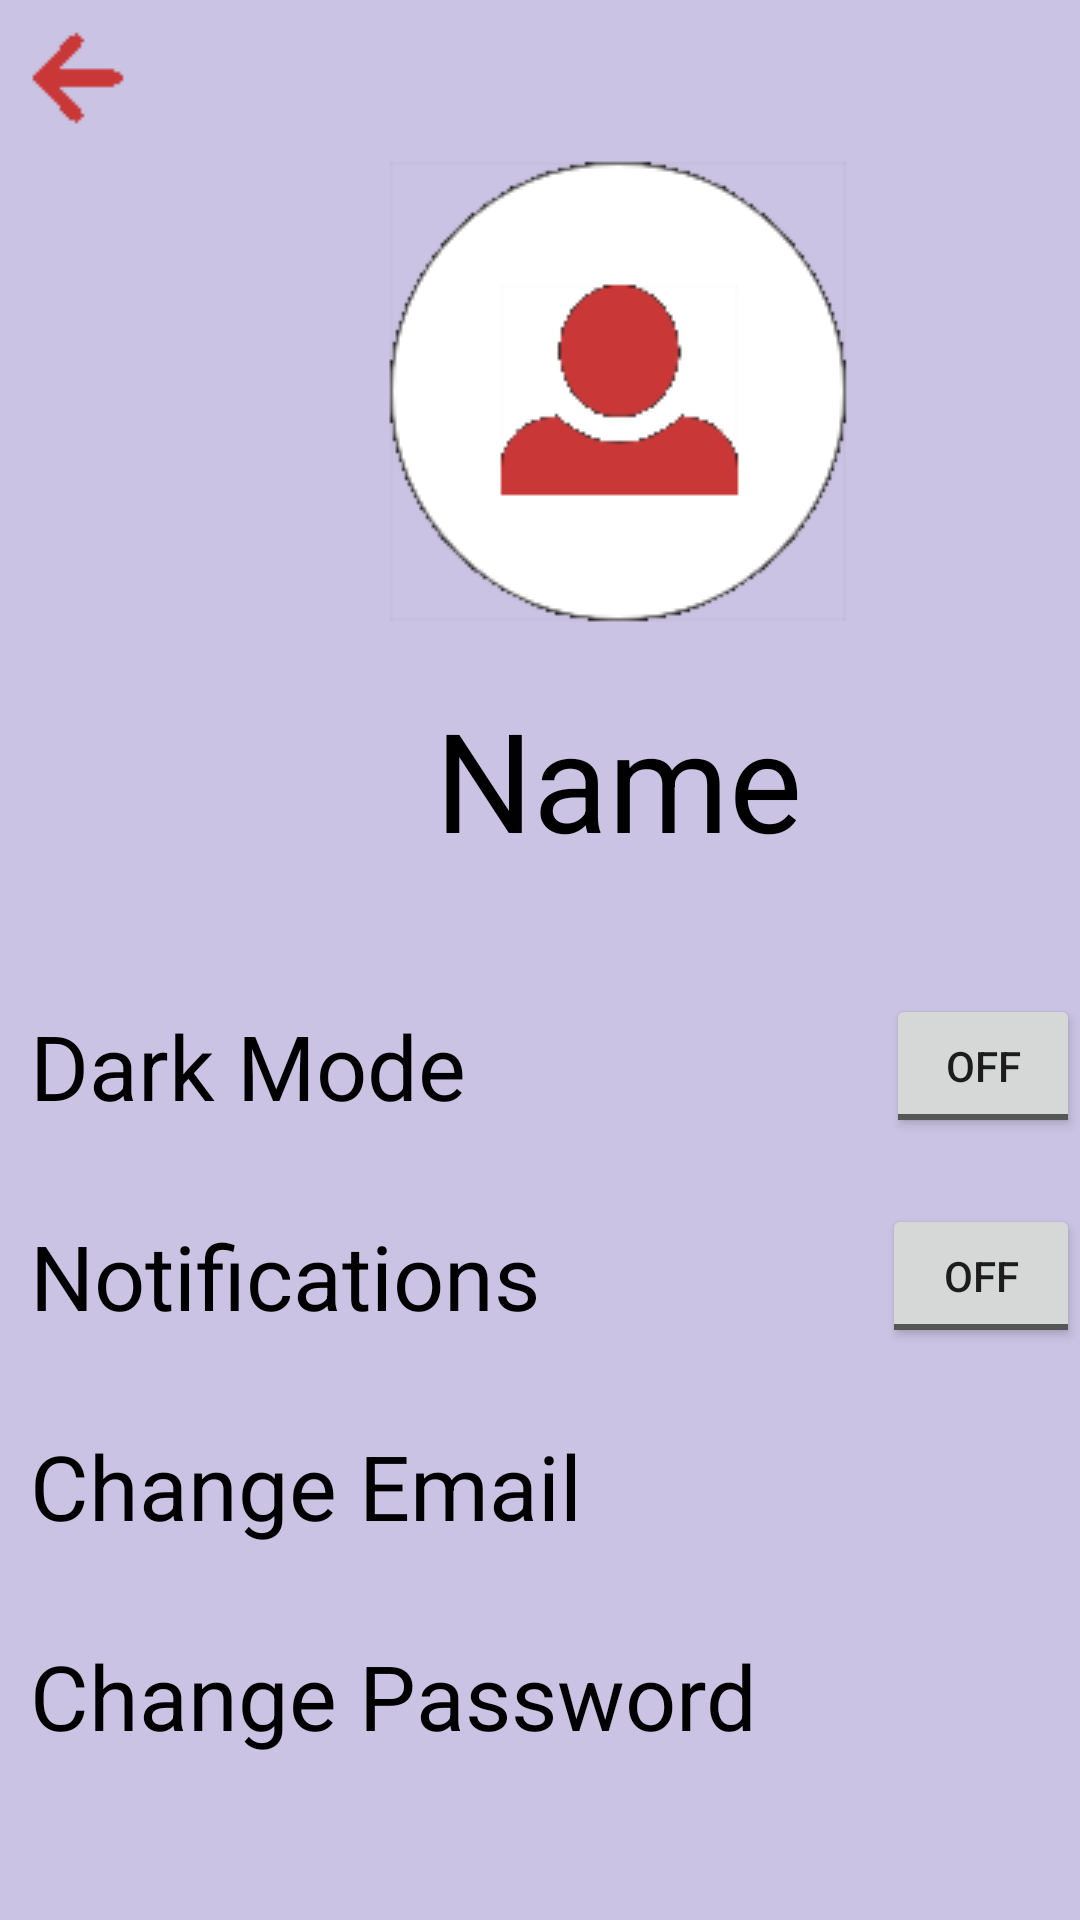

Write the Android layout XML for this screen, with the resource values it uses.
<!-- AndroidManifest.xml: application theme Theme.AppCompat.Light.NoActionBar -->
<!-- res/layout/settings.xml -->
<?xml version="1.0" encoding="utf-8"?>

<androidx.constraintlayout.widget.ConstraintLayout xmlns:android="http://schemas.android.com/apk/res/android"
    xmlns:app="http://schemas.android.com/apk/res-auto"
    xmlns:tools="http://schemas.android.com/tools"
    android:layout_width="match_parent"
    android:layout_height="match_parent"
    android:background="@color/lightPurple"
    tools:context=".login">

    <LinearLayout
        android:layout_width="match_parent"
        android:layout_height="match_parent"
        android:orientation="vertical" >

        <ImageButton
            android:id="@+id/settings_back"
            android:layout_width="wrap_content"
            android:layout_height="wrap_content"
            android:background="@color/lightPurple"
            app:srcCompat="@drawable/leftarrow"
            android:layout_margin="10dp"/>

        <ImageView
            android:layout_width="wrap_content"
            android:layout_height="wrap_content"
            android:layout_marginLeft="128dp"
            android:layout_marginBottom="20dp"
            app:srcCompat="@drawable/userpicsmall" />

        <TextView
            android:layout_width="wrap_content"
            android:layout_height="wrap_content"
            android:layout_marginLeft="145dp"
            android:layout_marginBottom="30dp"
            android:text="Name"
            android:textColor="#000000"
            android:textSize="46sp" />

        <LinearLayout
            android:layout_width="match_parent"
            android:layout_height="70dp"
            android:orientation="horizontal" >

            <TextView
                android:layout_width="wrap_content"
                android:layout_height="wrap_content"
                android:text="Dark Mode"
                android:textColor="#000000"
                android:textSize="30sp"
                android:layout_gravity="center"
                android:layout_marginLeft="10dp"/>

            <ToggleButton
                android:layout_width="wrap_content"
                android:layout_height="wrap_content"
                android:layout_gravity="center"
                android:layout_marginLeft="140dp"
                android:textOff="Off"
                android:textOn="On" />

        </LinearLayout>

        <LinearLayout
            android:layout_width="match_parent"
            android:layout_height="70dp"
            android:orientation="horizontal" >

            <TextView
                android:layout_width="wrap_content"
                android:layout_height="wrap_content"
                android:text="Notifications"
                android:textColor="#000000"
                android:textSize="30sp"
                android:layout_gravity="center"
                android:layout_marginLeft="10dp" />

            <ToggleButton
                android:layout_width="wrap_content"
                android:layout_height="wrap_content"
                android:layout_marginLeft="114dp"
                android:textOff="Off"
                android:textOn="On"
                android:layout_gravity="center"/>
        </LinearLayout>



        <TextView
            android:id="@+id/change_email"
            android:layout_width="wrap_content"
            android:layout_height="70dp"
            android:text="Change Email"
            android:textColor="#000000"
            android:textSize="30sp"
            android:gravity="center"
            android:layout_marginLeft="10dp"
            android:clickable="true" />

        <TextView
            android:id="@+id/change_password"
            android:layout_width="wrap_content"
            android:layout_height="70dp"
            android:text="Change Password"
            android:textColor="#000000"
            android:textSize="30sp"
            android:gravity="center"
            android:layout_marginLeft="10dp"
            android:clickable="true" />

        <Button
            android:id="@+id/settings_delete_acc"
            android:layout_width="200dp"
            android:layout_height="54dp"
            android:background="#FF0000"
            android:text="Delete Account"
            android:textSize="20sp"
            app:backgroundTint="#FF0000"
            android:layout_marginTop="40dp"
            android:layout_marginLeft="105dp" />


    </LinearLayout>

</androidx.constraintlayout.widget.ConstraintLayout>
<!-- resources referenced by this layout -->
<resources>
  <color name="lightPurple">#CBC3E3</color>
  <!-- drawable leftarrow: png bitmap (drawable, 1055 bytes) -->
  <!-- drawable userpicsmall: png bitmap (drawable, 7493 bytes) -->
</resources>
